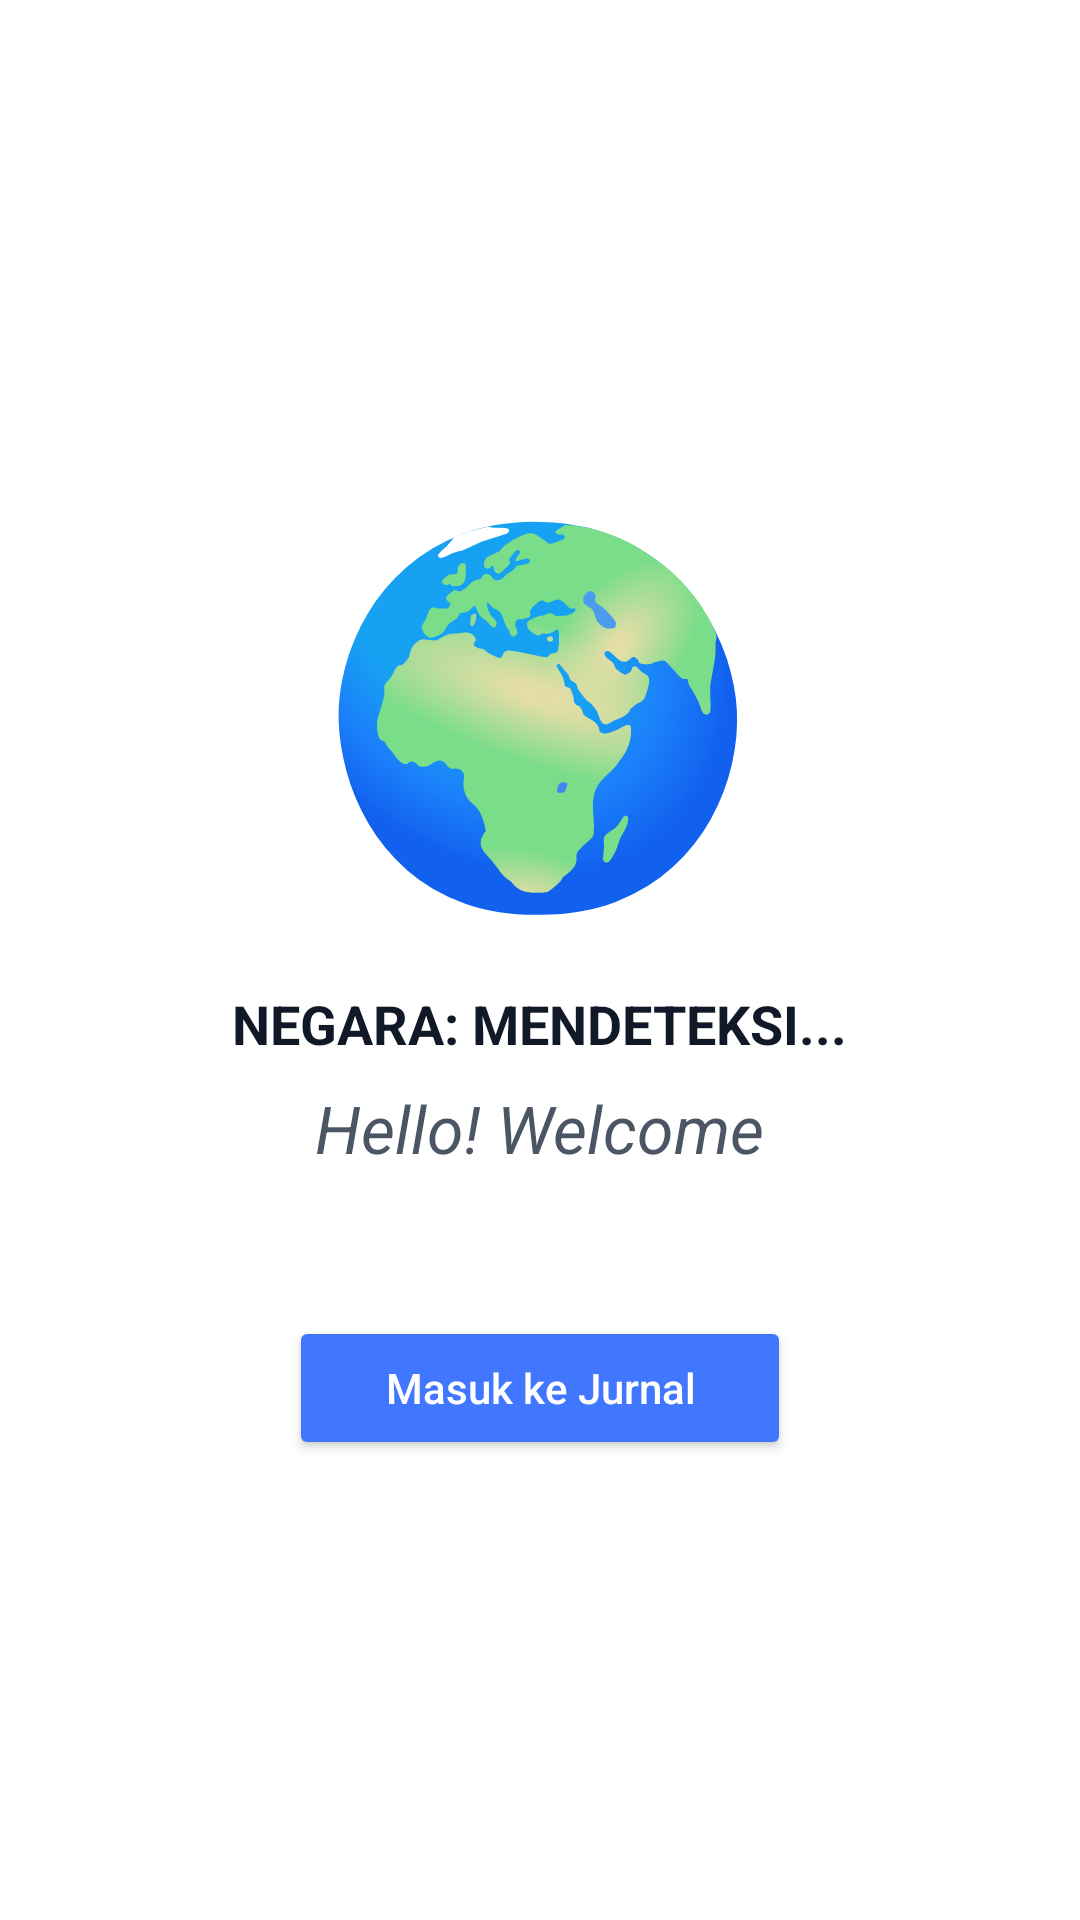

Android layout source for this screen:
<!-- AndroidManifest.xml: application theme Theme.Jurnalify -->
<!-- res/layout/activity_location_denied.xml -->
<?xml version="1.0" encoding="utf-8"?>
<androidx.constraintlayout.widget.ConstraintLayout xmlns:android="http://schemas.android.com/apk/res/android"
    xmlns:app="http://schemas.android.com/apk/res-auto"
    android:layout_width="match_parent"
    android:layout_height="match_parent"
    android:background="#FFFFFF">

    <LinearLayout
        android:layout_width="match_parent"
        android:layout_height="wrap_content"
        android:gravity="center"
        android:orientation="vertical"
        app:layout_constraintBottom_toBottomOf="parent"
        app:layout_constraintTop_toTopOf="parent">

        
        <TextView
            android:id="@+id/textLargeFlag"
            android:layout_width="wrap_content"
            android:layout_height="wrap_content"
            android:text="🌍"
            android:textSize="120sp" />

        
        <TextView
            android:id="@+id/textCountryName"
            android:layout_width="wrap_content"
            android:layout_height="wrap_content"
            android:layout_marginTop="16dp"
            android:text="NEGARA: MENDETEKSI..."
            android:textColor="#111827"
            android:textSize="18sp"
            android:textStyle="bold" />

        
        <TextView
            android:id="@+id/textGreeting"
            android:layout_width="wrap_content"
            android:layout_height="wrap_content"
            android:layout_marginTop="8dp"
            android:text="Hello! Welcome"
            android:textColor="#4B5563"
            android:textSize="22sp"
            android:textStyle="italic" />

        
        <Button
            android:id="@+id/buttonContinue"
            android:layout_width="wrap_content"
            android:layout_height="wrap_content"
            android:layout_marginTop="48dp"
            android:backgroundTint="#4176FF"
            android:paddingHorizontal="32dp"
            android:text="Masuk ke Jurnal"
            android:textAllCaps="false"
            android:textColor="#FFFFFF" />

    </LinearLayout>

</androidx.constraintlayout.widget.ConstraintLayout>
<!-- resources referenced by this layout -->
<resources>
  <style name="Theme.Jurnalify" parent="Base.Theme.Jurnalify" />
  <style name="Base.Theme.Jurnalify" parent="Theme.Material3.DayNight.NoActionBar">
          
          <item name="colorPrimary">#4176FF</item>
          <item name="colorPrimaryVariant">#1A56F0</item>
          <item name="colorOnPrimary">#FFFFFF</item>
          
          
          <item name="android:windowBackground">@android:color/white</item>
          
          
          <item name="android:textColor">#333333</item>
      </style>
</resources>
